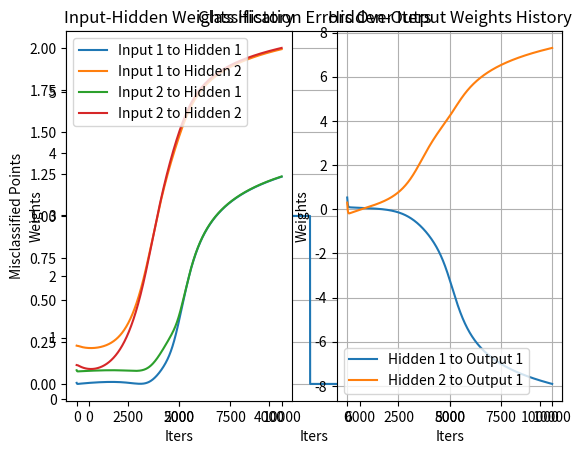
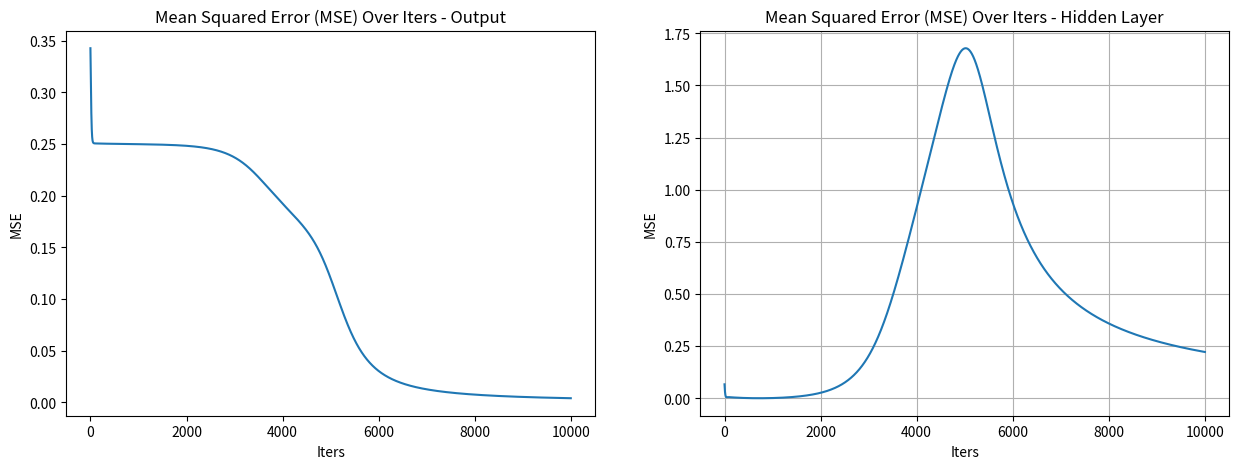

Here is the Python script that generated these plots, in order:
import numpy as np
import matplotlib.pyplot as plt

def sigmoid(x):
    return 1 / (1 + np.exp(-x))

def sigmoid_der(x):
    return x * (1 - x)

class MultilayerPerceptron:
    def __init__(self, train_data, target, n_iter=100, num_input=2, num_hidden=2, num_output=1, lr=0.1):
        self.training_data = train_data
        self.target_data = target
        self.n_iter = n_iter
        self.lr = lr
        
        # Initialize weights randomly
        self.input_hidden_weights = np.random.uniform(size=(num_input, num_hidden))
        self.hidden_output_weights = np.random.uniform(size=(num_hidden, num_output))
        self.hidden_bias = np.random.uniform(size=(1,num_hidden))
        self.output_bias = np.random.uniform(size=(1,num_output))

        # Initialize plot lists
        self.mse = []
        self.hidden_mse = []
        self.classification_errors = []
        self.input_hidden_weights_history = []
        self.hidden_output_weights_history = []

    def update_weights(self):
        # Calculate predition error
        prediction_error = self.target_data - self.output_final
        # Calculate MSE
        self.mse.append(np.mean(np.square(prediction_error)))
        # Calculate MSE on the hidden layer
        hidden_prediction_error = np.dot(prediction_error, self.hidden_output_weights.T)
        hidden_mse = np.mean(np.square(hidden_prediction_error))
        self.hidden_mse.append(hidden_mse)
        # Calculate the gradients of the weights connecting the input layer to the hidden layer
        input_hidden_weight_gradients = np.dot(self.training_data.T, (((prediction_error * sigmoid_der(self.output_final)) * self.hidden_output_weights.T) * sigmoid_der(self.hidden_output)))
        # Calculate the gradients of the weights connecting the hidden layer to the output layer
        hidden_output_weight_gradients = np.dot(self.hidden_output.T, (prediction_error * sigmoid_der(self.output_final)))
        # Update the weights connecting the input layer to the hidden layer
        self.input_hidden_weights += self.lr * input_hidden_weight_gradients
        # Update the weights connecting the hidden layer to the output layer
        self.hidden_output_weights += self.lr * hidden_output_weight_gradients
        # Update the biases of the neurons in the hidden layer
        self.hidden_bias += np.sum(self.lr * ((prediction_error * sigmoid_der(self.output_final)) * self.hidden_output_weights.T) * sigmoid_der(self.hidden_output), axis=0)
        # Update the biases of the neurons in the output layer
        self.output_bias += np.sum(self.lr * prediction_error * sigmoid_der(self.output_final), axis=0)
        # Append current weights to history
        self.input_hidden_weights_history.append(self.input_hidden_weights.copy())
        self.hidden_output_weights_history.append(self.hidden_output_weights.copy())

    def forward(self, input_data):
        # Calculate the input to the hidden layer
        self.hidden_input = np.dot(input_data, self.input_hidden_weights) + self.hidden_bias
        # Apply the sigmoid activation function to the hidden layer input
        self.hidden_output = sigmoid(self.hidden_input)
        # Calculate the input to the output layer
        self.output_input = np.dot(self.hidden_output, self.hidden_output_weights) + self.output_bias
        # Apply the sigmoid activation function to the output layer input
        self.output_final = sigmoid(self.output_input)
        return self.output_final

    def classify(self, point):
        point = np.transpose(point)
        output = self.forward(point)
        return 1 if output >= 0.5 else 0
    
    def train(self):
        for _ in range(self.n_iter):
            self.forward(self.training_data)
            self.update_weights()
            errors = 0
            for i in range(len(self.training_data)):
                if self.classify(self.training_data[i]) != self.target_data[i]:
                    errors += 1
            self.classification_errors.append(errors)

    def test(self, X_test_data):
        y_prediction = self.forward(X_test_data)
        print("Input|Output")
        for i in range(len(X_test)):
            print(f"{X_test_data[i]}|{y_prediction[i]}")

    def plot_all_mse(self):
        plt.figure(figsize=(15, 5))
        plt.subplot(1, 2, 1)
        plt.plot(range(len(self.mse)), self.mse)
        plt.title('Mean Squared Error (MSE) Over Iters - Output')
        plt.xlabel('Iters')
        plt.ylabel('MSE')
        plt.subplot(1, 2, 2)
        plt.plot(range(len(self.hidden_mse)), self.hidden_mse)
        plt.title('Mean Squared Error (MSE) Over Iters - Hidden Layer')
        plt.xlabel('Iters')
        plt.ylabel('MSE')
        plt.grid()
        plt.show()
        
    def plot_classification_errors(self):
        plt.plot(range(len(self.classification_errors)), self.classification_errors)
        plt.title('Classification Errors Over Iters')
        plt.xlabel('Iters')
        plt.ylabel('Misclassified Points')
        plt.grid()
        plt.show()

    def plot_weights(self):
        plt.subplot(1, 2, 1)
        for i in range(len(self.input_hidden_weights_history[0])):
            for j in range(len(self.input_hidden_weights_history[0][0])):
                weights = [iter[i][j] for iter in self.input_hidden_weights_history]
                plt.plot(range(len(weights)), weights, label=f'Input {i+1} to Hidden {j+1}')
        plt.title('Input-Hidden Weights History')
        plt.xlabel('Iters')
        plt.ylabel('Weights')
        plt.legend()
        plt.subplot(1, 2, 2)
        for i in range(len(self.hidden_output_weights_history[0])):
            for j in range(len(self.hidden_output_weights_history[0][0])):
                weights = [iter[i][j] for iter in self.hidden_output_weights_history]
                plt.plot(range(len(weights)), weights, label=f'Hidden {i+1} to Output {j+1}')
        plt.title('Hidden-Output Weights History')
        plt.xlabel('Iters')
        plt.ylabel('Weights')
        plt.grid()
        plt.legend()
        plt.show()

if __name__ == "__main__":
    
    X = np.array([[0, 0], [0, 1], [1, 0], [1, 1]])
    y = np.array([[0], [1], [1], [0]])

    mlp = MultilayerPerceptron(train_data=X, target=y, n_iter=10000)
    mlp.train()
    
    X_test = np.array([[0, 0], [0, 1], [1, 0], [1, 1]])
    mlp.test(X_test)

    mlp.plot_classification_errors()
    mlp.plot_weights()
    mlp.plot_all_mse()
